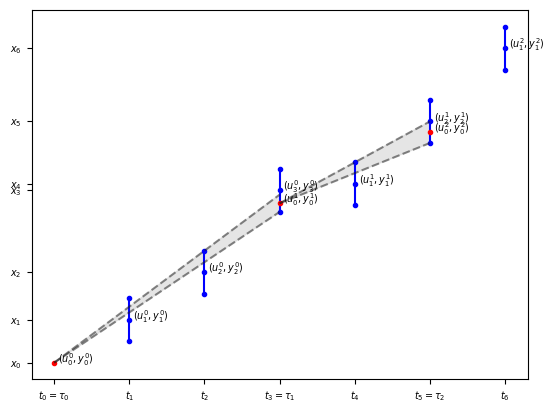

Here is the Python script that generated this plot:
#!/usr/bin/env python

from matplotlib import pyplot as plt
from numpy import array


def plot_point(x, y, epsilon, j, k, transmitted):
    xshift = 0.05
    yshift = 0
    size = 'x-small'
    label = "$(u^{}_{}, y^{}_{})$".format(k, j, k, j)
    if transmitted:
        color = 'red'
    else:
        color = 'blue'
    plt.plot(x, y, '.', color=color)
    plt.annotate(label,
                 xy=(x+xshift, y+yshift),
                 fontsize=size)
    if not transmitted:
        plt.plot(x, y+epsilon, '.', color=color)
        plt.plot(x, y-epsilon, '.', color=color)
        plt.plot([x, x], [y-epsilon, y+epsilon], '-', color='blue')

def y_line(x, point_x, point_y, trans_x, trans_y):
    '''
    Return the value of y such that (x,y) is on the line
    defined by (trans_x, trans_y), (point_x, point_y)
    point may be the high or the low point
    '''
    return trans_y + (point_y-trans_y)/(point_x-trans_x)*(x-trans_x)

# Constants
epsilon = 0.5
x = [0, 1, 2, 3, 4, 5, 6]
y = [0, 1, 2.1, 4, 4.15, 5.6, 7.3]
assert(len(x) == len(y))
n = len(x)

# Initialization
lowpoint = y[1] - epsilon
highpoint = y[1] + epsilon
trans_x, trans_y = x[0], y[0]
k = 0 # Number of transmitted points
j = 1 # Current number of non-transmitted points
plot_point(x[0], y[0], epsilon, 0, k, True)
plot_point(x[1], y[1], epsilon, 1, k, False)
#triangle = plt.Polygon(array([[trans_x, trans_y], [x[1], lowpoint], [x[1], highpoint]]), color=(0.8, 0.8, 0.8, 0.5))
#plt.gca().add_patch(triangle)

xis = [x[0]]
taus = [0] 
for i in range(2, n):
    j += 1


    # Update high and low lines
    new_low = max(y[i]-epsilon, y_line(x[i], trans_x, trans_y, x[i-1], lowpoint))
    new_high = min(y[i]+epsilon, y_line(x[i], trans_x, trans_y, x[i-1], highpoint))
    if new_low < new_high:
        # Plot non-transmitted point
        plot_point(x[i], y[i], epsilon, j, k, False)
        lowpoint = new_low
        highpoint = new_high
        # triangle = plt.Polygon(array([[trans_x, trans_y], [x[i], lowpoint], [x[i], highpoint]]), color=(0.8, 0.8, 0.8, 0.5))
        # plt.gca().add_patch(triangle)
        continue

    # Plot non-transmitted point
    plot_point(x[i], y[i], epsilon, 1, k+1, False)

    # Low line is above high line: transmit point
    # Plot triangle from previously transmitted point
    triangle = plt.Polygon(array([[trans_x, trans_y], [x[i-1], lowpoint], [x[i-1], highpoint]]), color=(0.8, 0.8, 0.8, 0.5))
    plt.gca().add_patch(triangle)
    
    # Update initial variables
    plt.plot([trans_x, x[i-1]], [trans_y, lowpoint], '--', color=(0.1, 0.1, 0.1, 0.5))
    plt.plot([trans_x, x[i-1]], [trans_y, highpoint], '--', color=(0.1, 0.1, 0.1, 0.5))
    trans_x = x[i-1]
    trans_y = (lowpoint+highpoint)/2
    j = 1
    k = k + 1
    plot_point(trans_x, trans_y, epsilon, 0, k, True)
    xis.append((lowpoint+highpoint)/2)
    taus.append(i-1)
   


    # Update variables
    lowpoint = y[i] - epsilon
    highpoint = y[i] + epsilon
 
xticks = []
j = 0
for i in range(0, n):
    if i in taus:
        xticks.append('$t_{}=\\tau_{}$'.format(i,j))
        j += 1
    else:
        xticks.append('$t_{}$'.format(i))
plt.xticks(range(0, n), xticks, fontsize='x-small')

yticks = []
for i in range(0, n):
    yticks.append('$x_{}$'.format(i))
plt.yticks(y, yticks, fontsize='x-small')
plt.savefig('ltc.pdf', dpi=3000)
